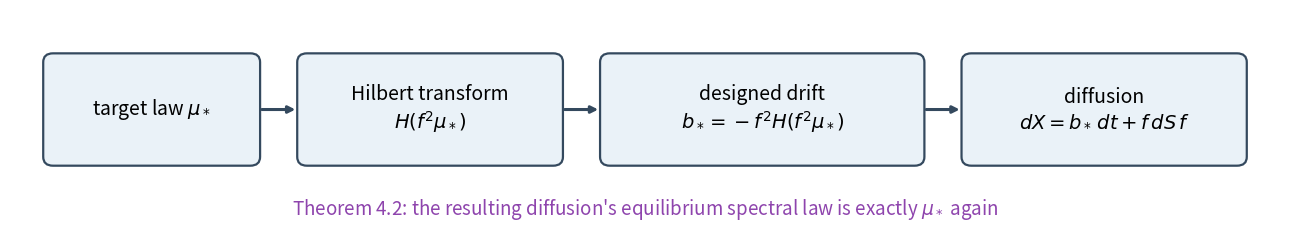

Python code for this plot:
"""Regenerates fig_pipeline.png (written to ./out/)."""
import matplotlib
matplotlib.use("Agg")
import matplotlib.pyplot as plt
from matplotlib.patches import FancyBboxPatch

fig, ax = plt.subplots(figsize=(13, 2.6))
ax.set_xlim(0, 13); ax.set_ylim(0, 2.6)
ax.axis("off")

boxes = [
    (0.4, r"target law $\mu_*$", 2.1),
    (3.0, r"Hilbert transform" "\n" r"$H(f^2\mu_*)$", 2.6),
    (6.1, r"designed drift" "\n" r"$b_*=-f^2H(f^2\mu_*)$", 3.2),
    (9.8, r"diffusion" "\n" r"$dX=b_*\,dt+f\,dS\,f$", 2.8),
]
for x, label, w in boxes:
    box = FancyBboxPatch((x, 0.9), w, 1.15, boxstyle="round,pad=0.06,rounding_size=0.10",
                          linewidth=1.6, edgecolor="#34495e", facecolor="#eaf2f8")
    ax.add_patch(box)
    ax.text(x+w/2, 1.475, label, ha="center", va="center", fontsize=14)
for i in range(len(boxes)-1):
    x, _, w = boxes[i]
    x2, _, _ = boxes[i+1]
    ax.annotate("", xy=(x2-0.05, 1.475), xytext=(x+w+0.05, 1.475),
                arrowprops=dict(arrowstyle="-|>", lw=2.2, color="#34495e"))

ax.text(6.5, 0.35,
        r"Theorem 4.2: the resulting diffusion's equilibrium spectral law is exactly $\mu_*$ again",
        ha="center", va="center", fontsize=13.5, color="#8e44ad")

plt.tight_layout()
import os; os.makedirs("out", exist_ok=True)
plt.savefig("out/fig_pipeline.png", dpi=170)
print("saved")
